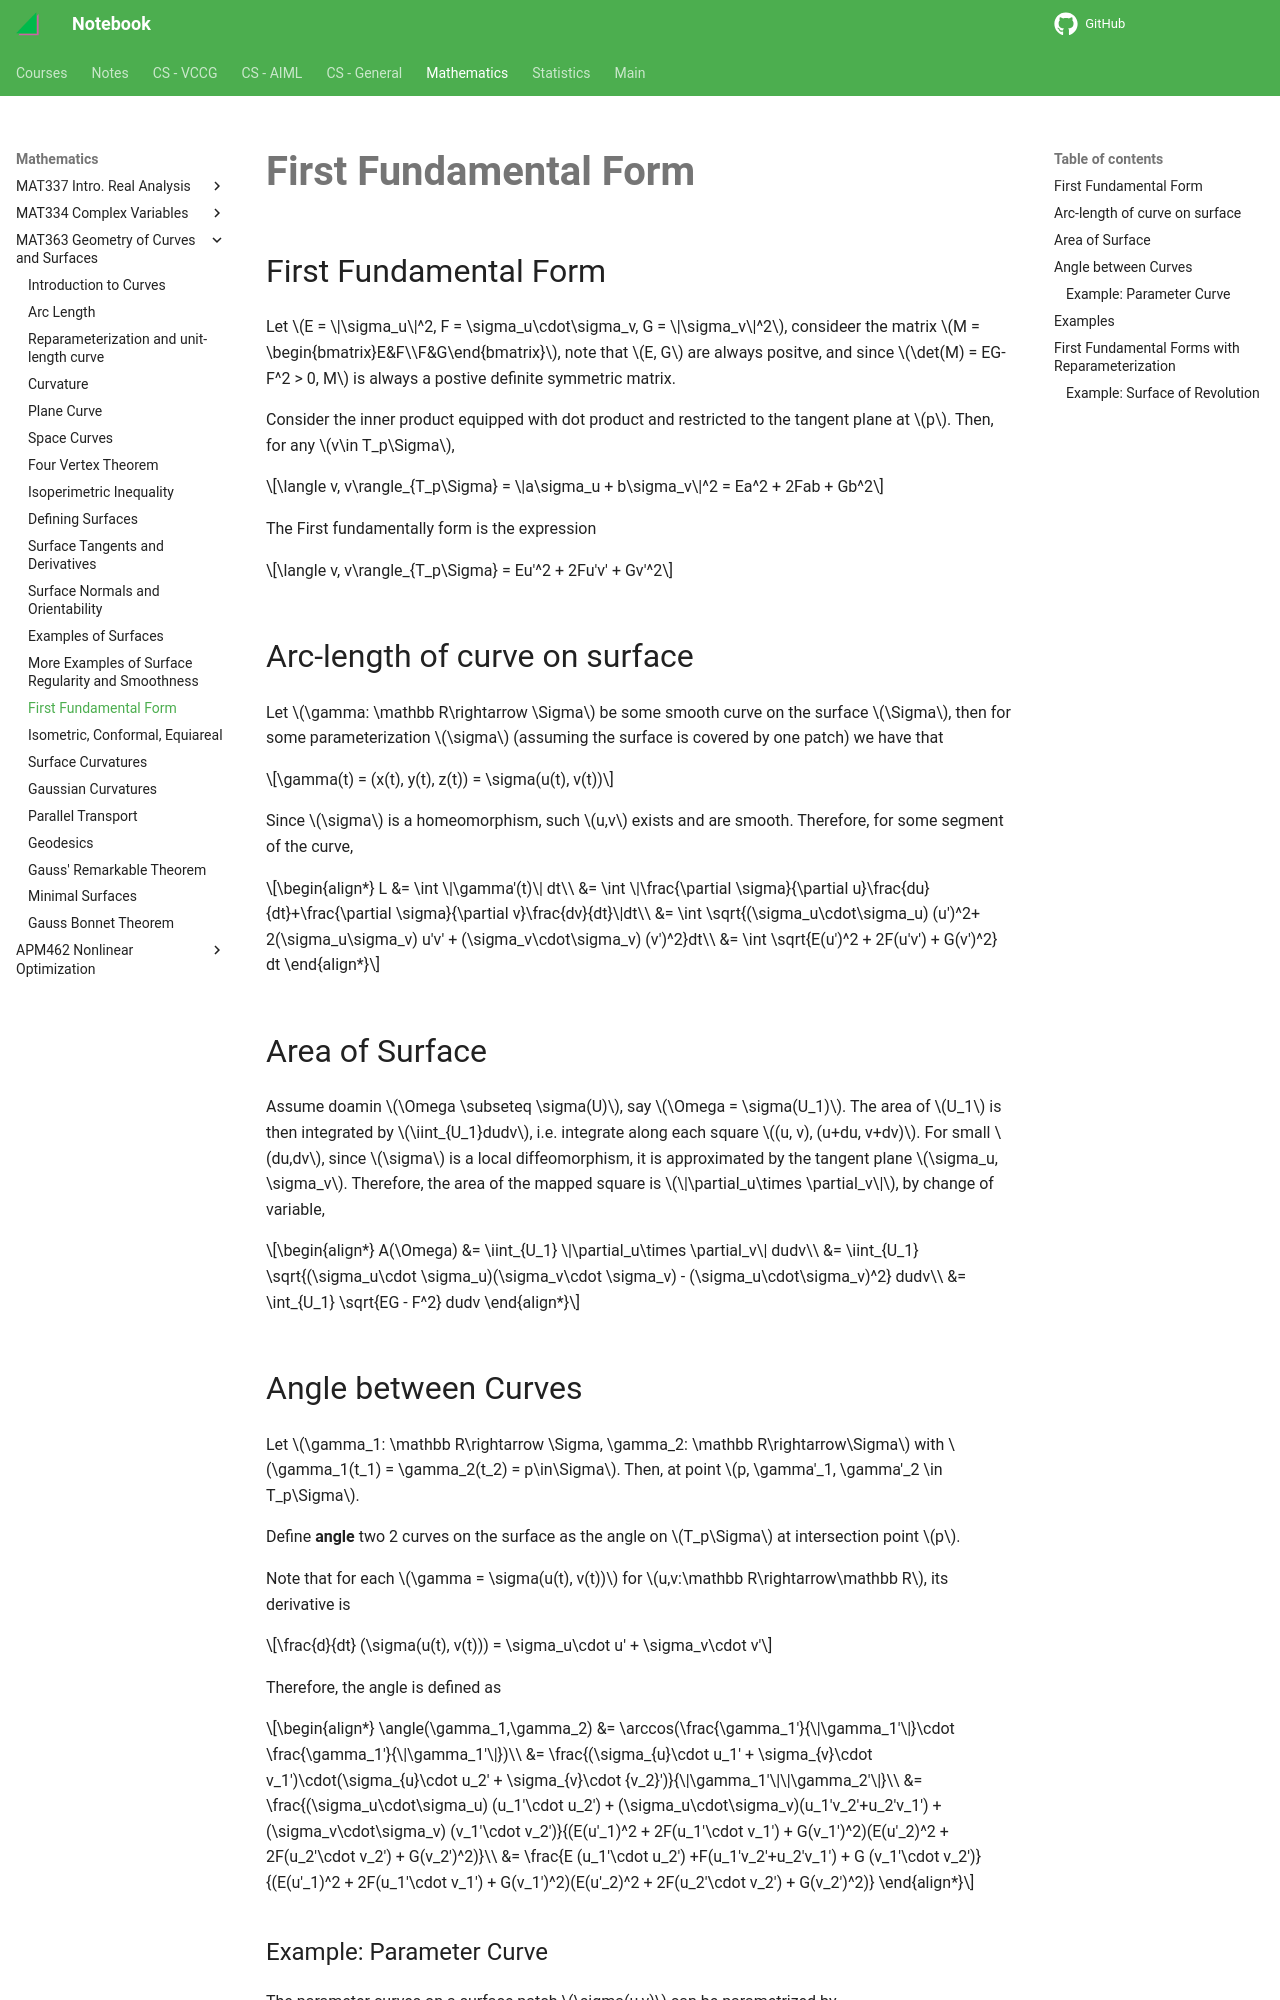

repository: haoda-li/notebook · page: math/mat363/fff.html · generator: mkdocs

# First Fundamental Form

## First Fundamental Form

Let $E = \|\sigma_u\|^2, F = \sigma_u\cdot\sigma_v, G = \|\sigma_v\|^2$, consideer the matrix 
$M = \begin{bmatrix}E&F\\F&G\end{bmatrix}$, note that $E, G$ are always positve, and since $\det(M) = EG-F^2 > 0, M$ is always a postive definite symmetric matrix. 

Consider the inner product equipped with dot product and restricted to the tangent plane at $p$. Then, for any $v\in T_p\Sigma$, 

$$\langle v, v\rangle_{T_p\Sigma} = \|a\sigma_u + b\sigma_v\|^2 = Ea^2 + 2Fab + Gb^2$$


The First fundamentally form is the expression 

$$\langle v, v\rangle_{T_p\Sigma} = Eu'^2 + 2Fu'v' + Gv'^2$$


## Arc-length of curve on surface

Let $\gamma: \mathbb R\rightarrow \Sigma$ be some smooth curve on the surface $\Sigma$, then for some parameterization $\sigma$ (assuming the surface is covered by one patch) we have that 

$$\gamma(t) = (x(t), y(t), z(t)) = \sigma(u(t), v(t))$$

Since $\sigma$ is a homeomorphism, such $u,v$ exists and are smooth. Therefore, for some segment of the curve, 

\begin{align*}
L &= \int \|\gamma'(t)\| dt\\
&= \int \|\frac{\partial \sigma}{\partial u}\frac{du}{dt}+\frac{\partial \sigma}{\partial v}\frac{dv}{dt}\|dt\\
&= \int \sqrt{(\sigma_u\cdot\sigma_u) (u')^2+ 2(\sigma_u\sigma_v) u'v' + (\sigma_v\cdot\sigma_v) (v')^2}dt\\
&= \int \sqrt{E(u')^2 + 2F(u'v') + G(v')^2} dt
\end{align*}

## Area of Surface 
Assume doamin $\Omega \subseteq \sigma(U)$, say $\Omega = \sigma(U_1)$. The area of $U_1$ is then integrated by $\iint_{U_1}dudv$, i.e. integrate along each square $(u, v), (u+du, v+dv)$. For small $du,dv$, since $\sigma$ is a local diffeomorphism, it is approximated by the tangent plane $\sigma_u, \sigma_v$. Therefore, the area of the mapped square is $\|\partial_u\times \partial_v\|$, by change of variable, 

\begin{align*}
A(\Omega) &= \iint_{U_1} \|\partial_u\times \partial_v\| dudv\\
&= \iint_{U_1} \sqrt{(\sigma_u\cdot \sigma_u)(\sigma_v\cdot \sigma_v) - (\sigma_u\cdot\sigma_v)^2} dudv\\
&= \int_{U_1} \sqrt{EG - F^2} dudv
\end{align*}

## Angle between Curves
Let $\gamma_1: \mathbb R\rightarrow \Sigma, \gamma_2: \mathbb R\rightarrow\Sigma$ with $\gamma_1(t_1) = \gamma_2(t_2) = p\in\Sigma$. 
Then, at point $p, \gamma'_1, \gamma'_2 \in T_p\Sigma$.  

Define __angle__ two 2 curves on the surface as the angle on $T_p\Sigma$ at intersection point $p$. 

Note that for each $\gamma = \sigma(u(t), v(t))$ for $u,v:\mathbb R\rightarrow\mathbb R$, its derivative is

$$\frac{d}{dt} (\sigma(u(t), v(t))) = \sigma_u\cdot u' + \sigma_v\cdot v'$$

Therefore, the angle is defined as 

\begin{align*}
\angle(\gamma_1,\gamma_2) &= \arccos(\frac{\gamma_1'}{\|\gamma_1'\|}\cdot \frac{\gamma_1'}{\|\gamma_1'\|})\\
&= \frac{(\sigma_{u}\cdot u_1' + \sigma_{v}\cdot v_1')\cdot(\sigma_{u}\cdot u_2' + \sigma_{v}\cdot {v_2}')}{\|\gamma_1'\|\|\gamma_2'\|}\\
&= \frac{(\sigma_u\cdot\sigma_u) (u_1'\cdot u_2') + (\sigma_u\cdot\sigma_v)(u_1'v_2'+u_2'v_1') + (\sigma_v\cdot\sigma_v) (v_1'\cdot v_2')}{(E(u'_1)^2 + 2F(u_1'\cdot v_1') + G(v_1')^2)(E(u'_2)^2 + 2F(u_2'\cdot v_2') + G(v_2')^2)}\\
&= \frac{E (u_1'\cdot u_2') +F(u_1'v_2'+u_2'v_1') + G (v_1'\cdot v_2')}{(E(u'_1)^2 + 2F(u_1'\cdot v_1') + G(v_1')^2)(E(u'_2)^2 + 2F(u_2'\cdot v_2') + G(v_2')^2)}
\end{align*}
